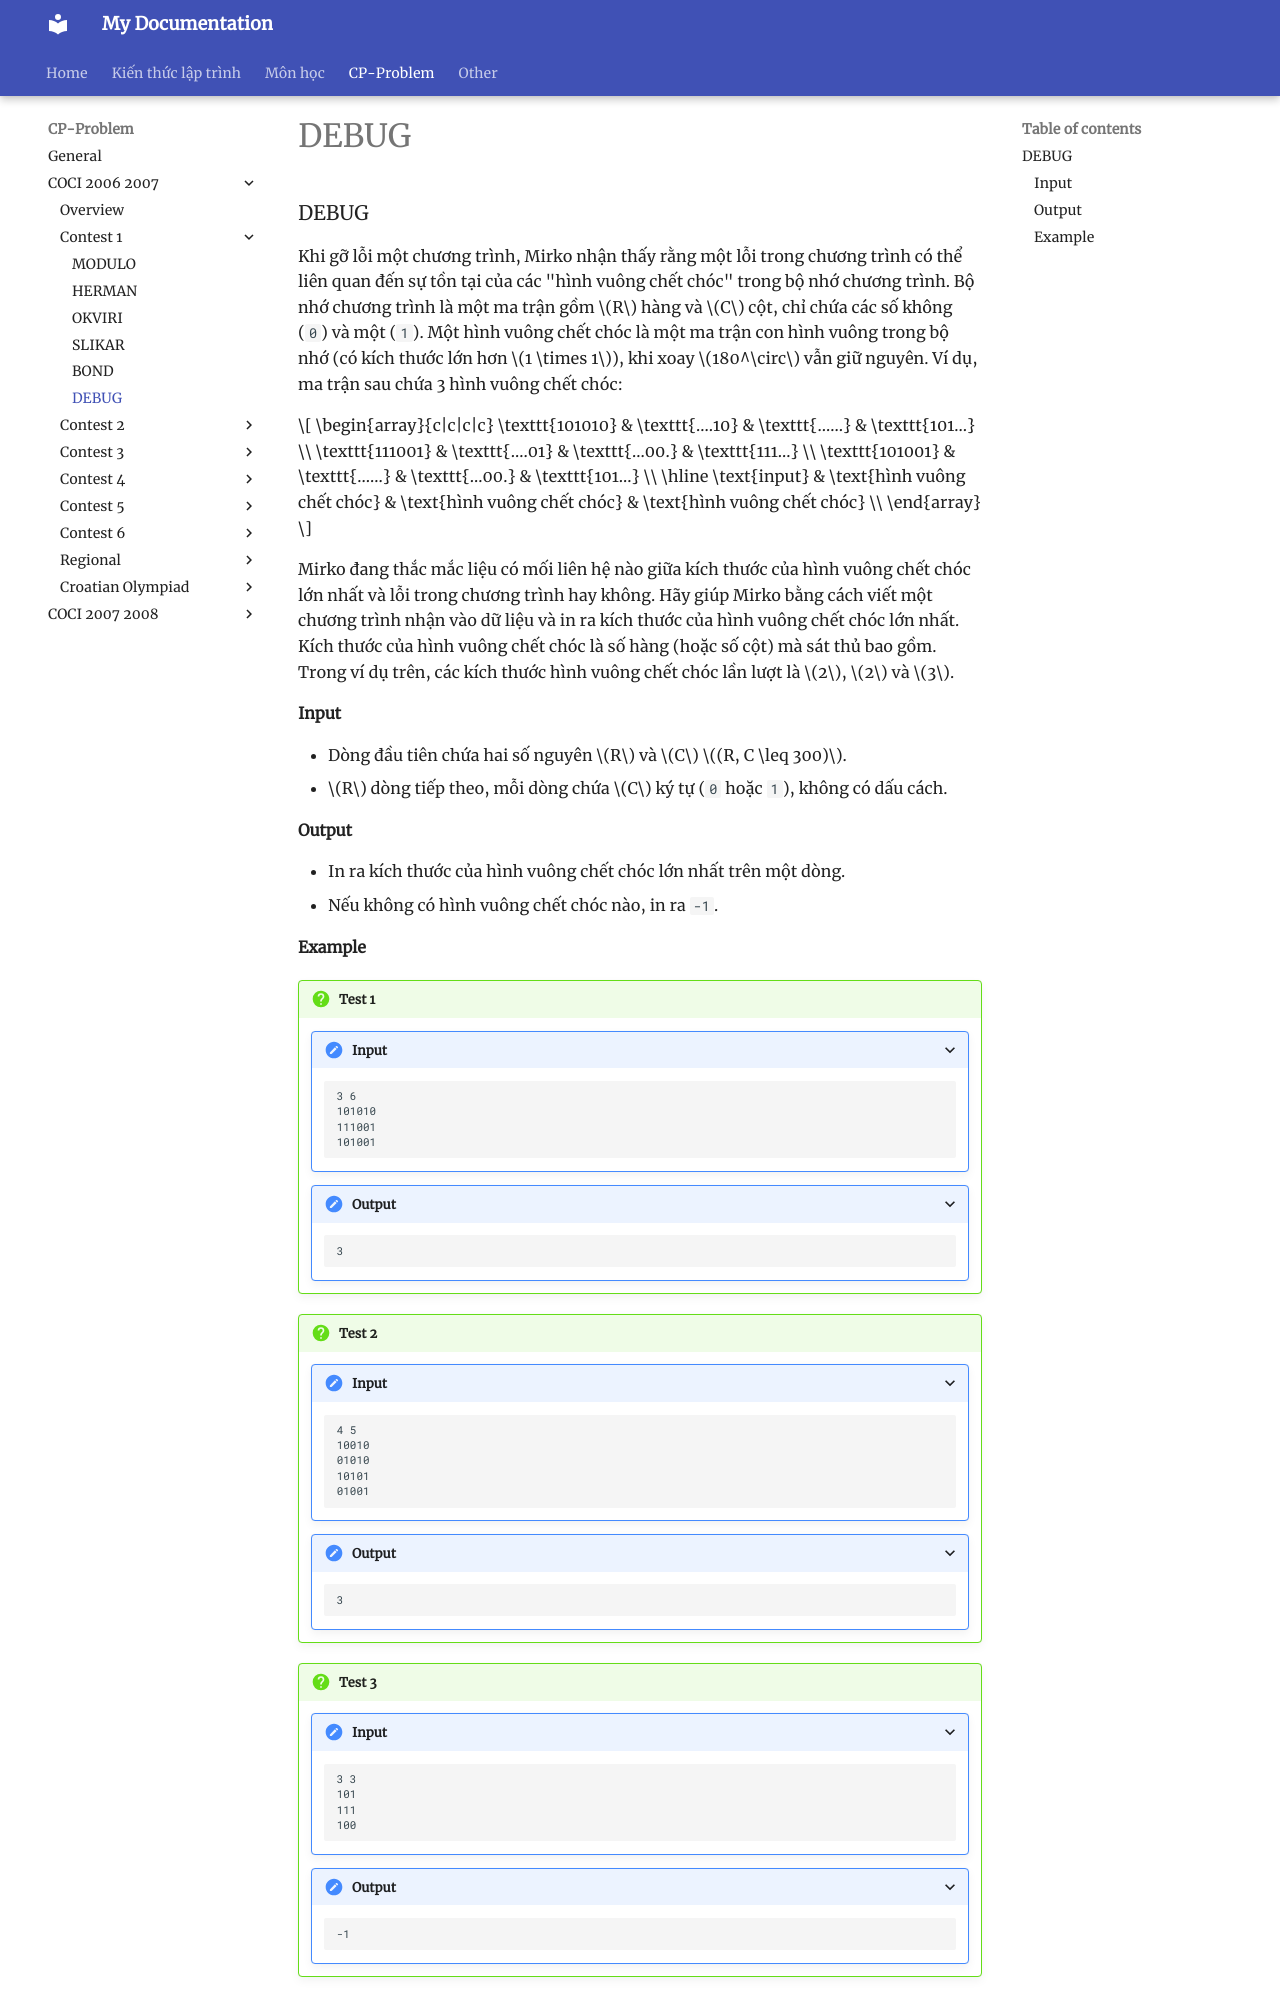

repository: HiGiangcoder/CodeDiary · page: Problem/coci0607/Contest1/P6_DEBUG/index.html · generator: mkdocs

### DEBUG  

Khi gỡ lỗi một chương trình, Mirko nhận thấy rằng một lỗi trong chương trình có thể liên quan đến sự tồn tại của các "hình vuông chết chóc" trong bộ nhớ chương trình. Bộ nhớ chương trình là một ma trận gồm $R$ hàng và $C$ cột, chỉ chứa các số không (`0`) và một (`1`). Một hình vuông chết chóc là một ma trận con hình vuông trong bộ nhớ (có kích thước lớn hơn $1 \times 1$), khi xoay $180^\circ$ vẫn giữ nguyên. Ví dụ, ma trận sau chứa 3 hình vuông chết chóc:  

$$
\begin{array}{c|c|c|c}
\texttt{101010} & \texttt{....10} & \texttt{......} & \texttt{101...} \\
\texttt{111001} & \texttt{....01} & \texttt{...00.} & \texttt{111...} \\
\texttt{101001} & \texttt{......} & \texttt{...00.} & \texttt{101...} \\
\hline
\text{input} & \text{hình vuông chết chóc} & \text{hình vuông chết chóc} & \text{hình vuông chết chóc} \\
\end{array}
$$

Mirko đang thắc mắc liệu có mối liên hệ nào giữa kích thước của hình vuông chết chóc lớn nhất và lỗi trong chương trình hay không. Hãy giúp Mirko bằng cách viết một chương trình nhận vào dữ liệu và in ra kích thước của hình vuông chết chóc lớn nhất. Kích thước của hình vuông chết chóc là số hàng (hoặc số cột) mà sát thủ bao gồm. Trong ví dụ trên, các kích thước hình vuông chết chóc lần lượt là $2$, $2$ và $3$.  

#### Input  
- Dòng đầu tiên chứa hai số nguyên $R$ và $C$ $(R, C \leq 300)$.  
- $R$ dòng tiếp theo, mỗi dòng chứa $C$ ký tự (`0` hoặc `1`), không có dấu cách.  

#### Output  
- In ra kích thước của hình vuông chết chóc lớn nhất trên một dòng.  
- Nếu không có hình vuông chết chóc nào, in ra `-1`.
